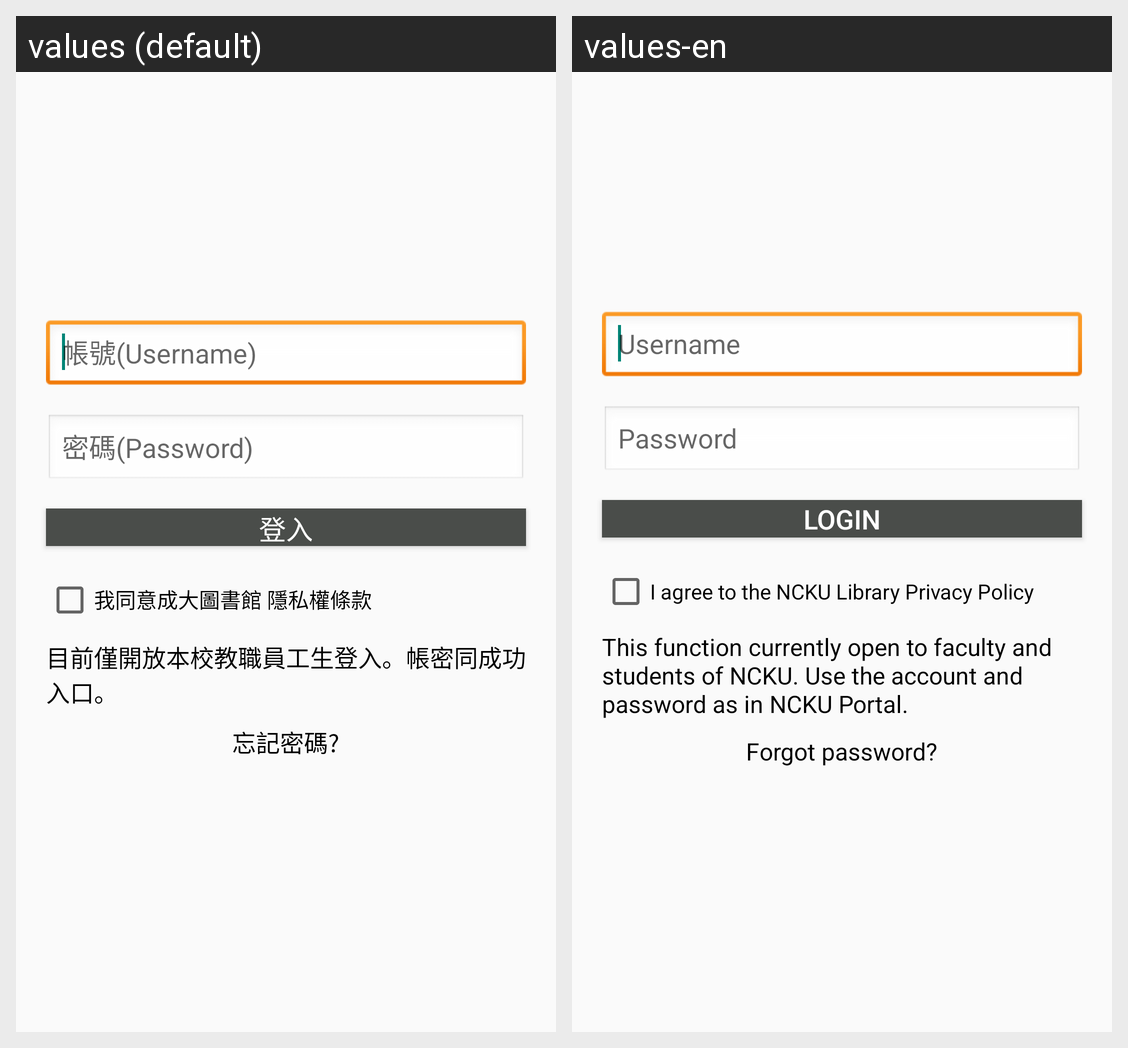

The Android screen above is rendered under two locales of the same app. Produce the string resources it draws, with the default and per-locale values.
Android screen res/layout/fragment_login.xml rendered under 2 locales, left to right: values (default), values-en. Device: Nexus 5 (rendered at 1080×1920; each locale shown at half size, 540×960, under a caption strip naming it); theme AppTheme.
Strings drawn on this screen, with the default value and each locale's value (text and hints the layout hard-codes, and strings that could not be matched under every locale, appear in the picture but are not listed):

urHint
  values: 帳號(Username)
  values-en: Username

pwHint
  values: 密碼(Password)
  values-en: Password

login
  values: 登入
  values-en: Login

login_privacy
  values: 我同意成大圖書館 隱私權條款
  values-en: I agree to the NCKU Library Privacy Policy

login_tip
  values: 目前僅開放本校教職員工生登入。帳密同成功入口。
  values-en: This function currently open to faculty and students of NCKU. Use the account and password as in NCKU Portal.

forgot_pwd
  values: 忘記密碼?
  values-en: Forgot password?
